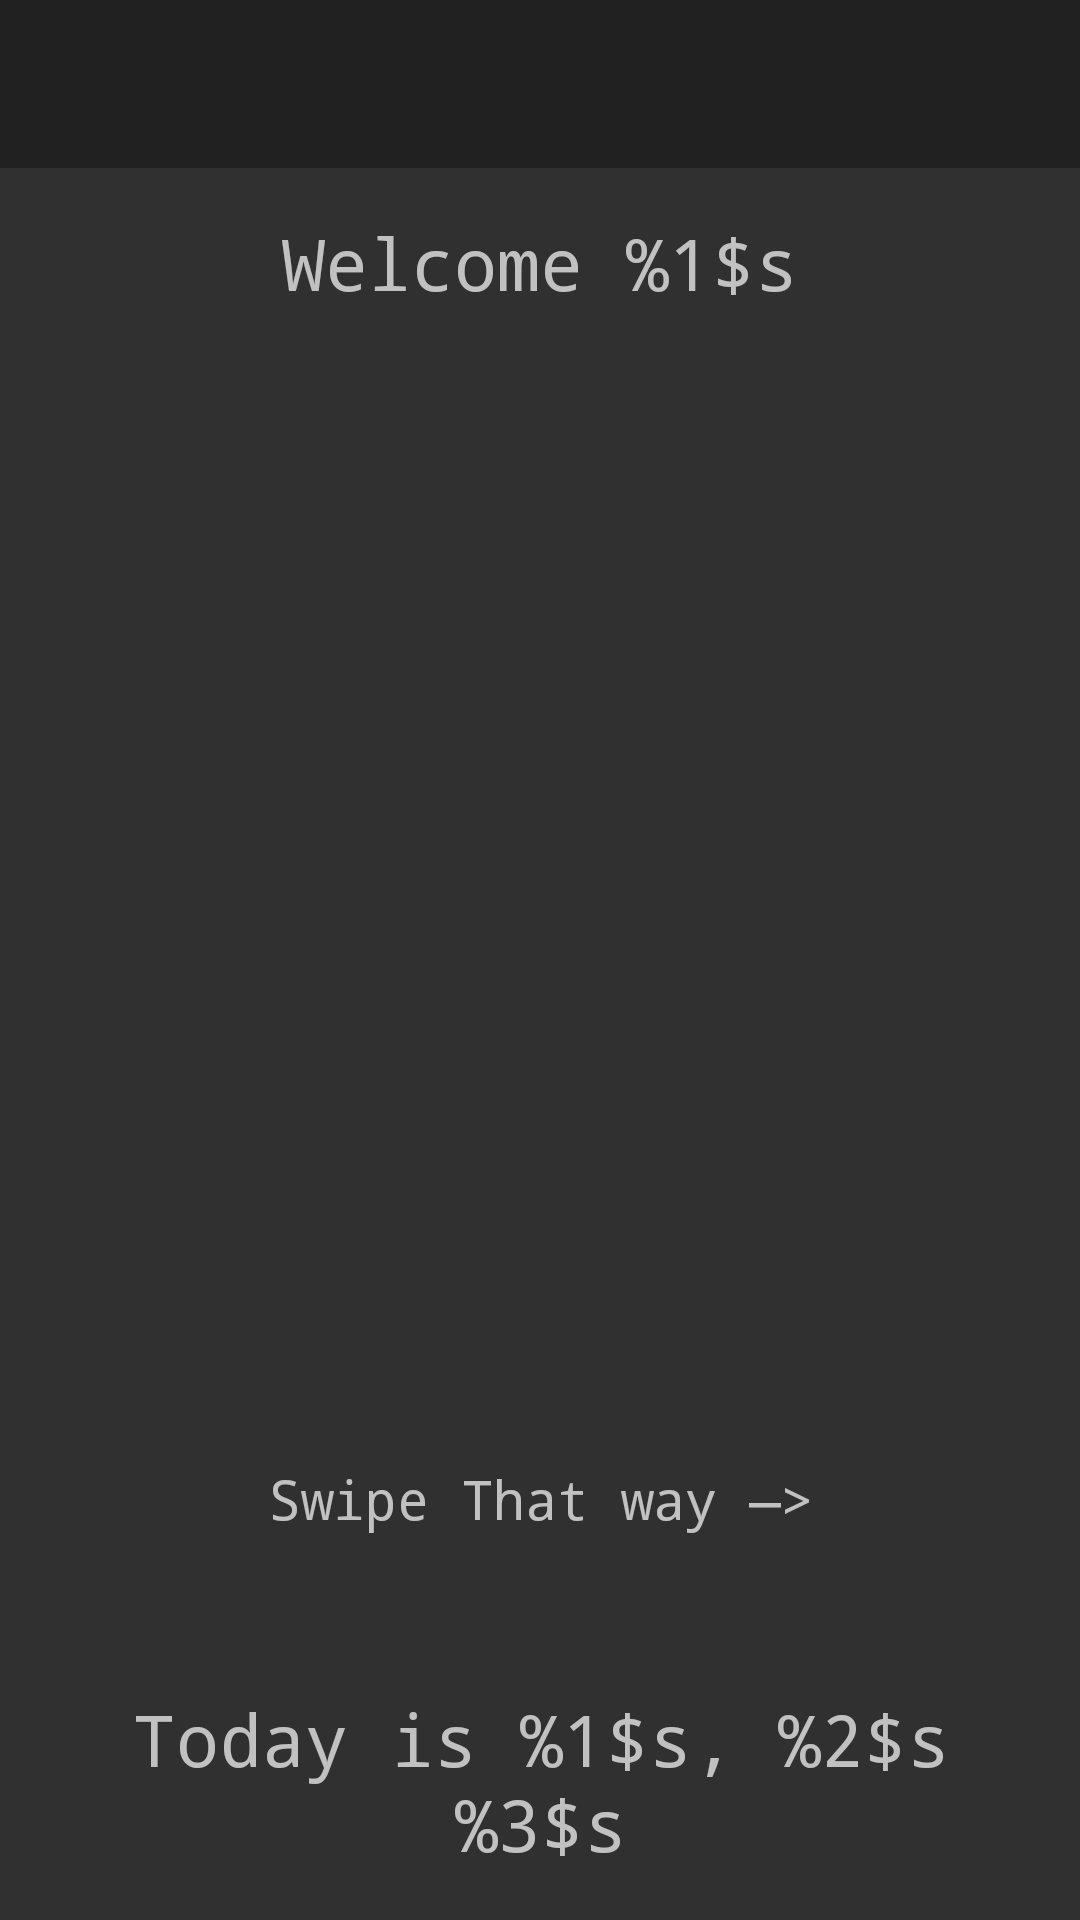

Android layout source for this screen:
<!-- AndroidManifest.xml: application theme AppTheme -->
<!-- res/layout/activity_main.xml -->
<?xml version="1.0" encoding="utf-8"?>
<android.support.v4.widget.DrawerLayout xmlns:android="http://schemas.android.com/apk/res/android"
    xmlns:app="http://schemas.android.com/apk/res-auto"
    xmlns:tools="http://schemas.android.com/tools"
    android:id="@+id/drawer_layout"
    android:layout_width="match_parent"
    android:layout_height="match_parent"
    android:fitsSystemWindows="true">

    <android.support.constraint.ConstraintLayout
        android:id="@+id/content_frame"
        android:layout_width="match_parent"
        android:layout_height="match_parent">

        <TextView
            android:id="@+id/welcome_view"
            android:layout_width="wrap_content"
            android:layout_height="wrap_content"
            android:fontFamily="monospace"
            android:text="@string/text_view_welcome"
            android:textAlignment="center"
            android:textAppearance="@android:style/TextAppearance.Material.Medium"
            android:textSize="24sp"
            android:typeface="monospace"
            app:layout_constraintBottom_toTopOf="@+id/date_text_view"
            app:layout_constraintEnd_toEndOf="parent"
            app:layout_constraintStart_toStartOf="parent"
            app:layout_constraintTop_toBottomOf="@+id/toolbar"
            app:layout_constraintVertical_bias="0.032" />

        <TextView
            android:id="@+id/date_text_view"
            android:layout_width="wrap_content"
            android:layout_height="wrap_content"
            android:layout_marginBottom="16dp"
            android:ems="10"
            android:fontFamily="monospace"
            android:text="@string/current_date"
            android:textAlignment="center"
            android:textAppearance="@android:style/TextAppearance.Material.Medium"
            android:textSize="24sp"
            android:typeface="monospace"
            app:layout_constraintBottom_toBottomOf="parent"
            app:layout_constraintEnd_toEndOf="parent"
            app:layout_constraintHorizontal_bias="0.505"
            app:layout_constraintStart_toStartOf="parent" />

        <android.support.v7.widget.Toolbar
            android:id="@+id/toolbar"
            android:layout_width="0dp"
            android:layout_height="wrap_content"
            android:background="?attr/colorPrimary"
            android:textAlignment="center"
            android:theme="@style/ThemeOverlay.AppCompat.ActionBar"
            app:layout_constraintEnd_toEndOf="parent"
            app:layout_constraintStart_toStartOf="parent"
            app:layout_constraintTop_toTopOf="parent" />

        <TextView
            android:id="@+id/textView3"
            android:layout_width="wrap_content"
            android:layout_height="28dp"
            android:layout_marginBottom="48dp"
            android:fontFamily="monospace"
            android:text="@string/scroll_dir"
            android:textAlignment="center"
            android:textAppearance="@android:style/TextAppearance.Material.Medium"
            android:textSize="18sp"
            android:typeface="monospace"
            app:layout_constraintBottom_toTopOf="@+id/date_text_view"
            app:layout_constraintEnd_toEndOf="parent"
            app:layout_constraintHorizontal_bias="0.502"
            app:layout_constraintStart_toStartOf="parent" />

        <android.support.v7.widget.RecyclerView
            android:id="@+id/rec_view"
            android:layout_width="368dp"
            android:layout_height="262dp"
            app:layout_constraintBottom_toTopOf="@+id/textView3"
            app:layout_constraintEnd_toEndOf="parent"
            app:layout_constraintStart_toStartOf="parent"
            app:layout_constraintTop_toBottomOf="@+id/welcome_view"
            app:layout_constraintVertical_bias="0.769" />

    </android.support.constraint.ConstraintLayout>


    <android.support.design.widget.NavigationView
        android:id="@+id/nav_view"
        android:layout_width="wrap_content"
        android:layout_height="match_parent"
        android:layout_gravity="start"
        android:fitsSystemWindows="true"
        app:menu="@menu/drawer_view"
        app:headerLayout="@layout/nav_header" />

</android.support.v4.widget.DrawerLayout>
<!-- res/layout/nav_header.xml (included above) -->
<?xml version="1.0" encoding="utf-8"?>
<LinearLayout xmlns:android="http://schemas.android.com/apk/res/android"
    android:layout_width="match_parent"
    android:layout_height="100dp"
    android:background="?attr/colorAccent"
    android:gravity="bottom"
    android:orientation="vertical"
    android:padding="16dp"
    android:theme="@style/ThemeOverlay.AppCompat.Dark">

    <TextView
        android:layout_width="match_parent"
        android:layout_height="wrap_content"
        android:text="@string/text_view_nav"
        android:textAlignment="center"
        android:textAppearance="@android:style/TextAppearance.Material.Medium"
        android:textSize="24sp" />

</LinearLayout>
<!-- resources referenced by this layout -->
<resources>
  <string name="current_date">Today is %1$s, %2$s %3$s</string>
  <string name="scroll_dir">Swipe That way —&gt;</string>
  <string name="text_view_nav">Navigate</string>
  <string name="text_view_welcome">Welcome %1$s</string>
  <style name="AppTheme" parent="Theme.AppCompat.NoActionBar">
  
          <item name="android:navigationBarColor">?android:attr/colorPrimaryDark</item>
      </style>
</resources>
